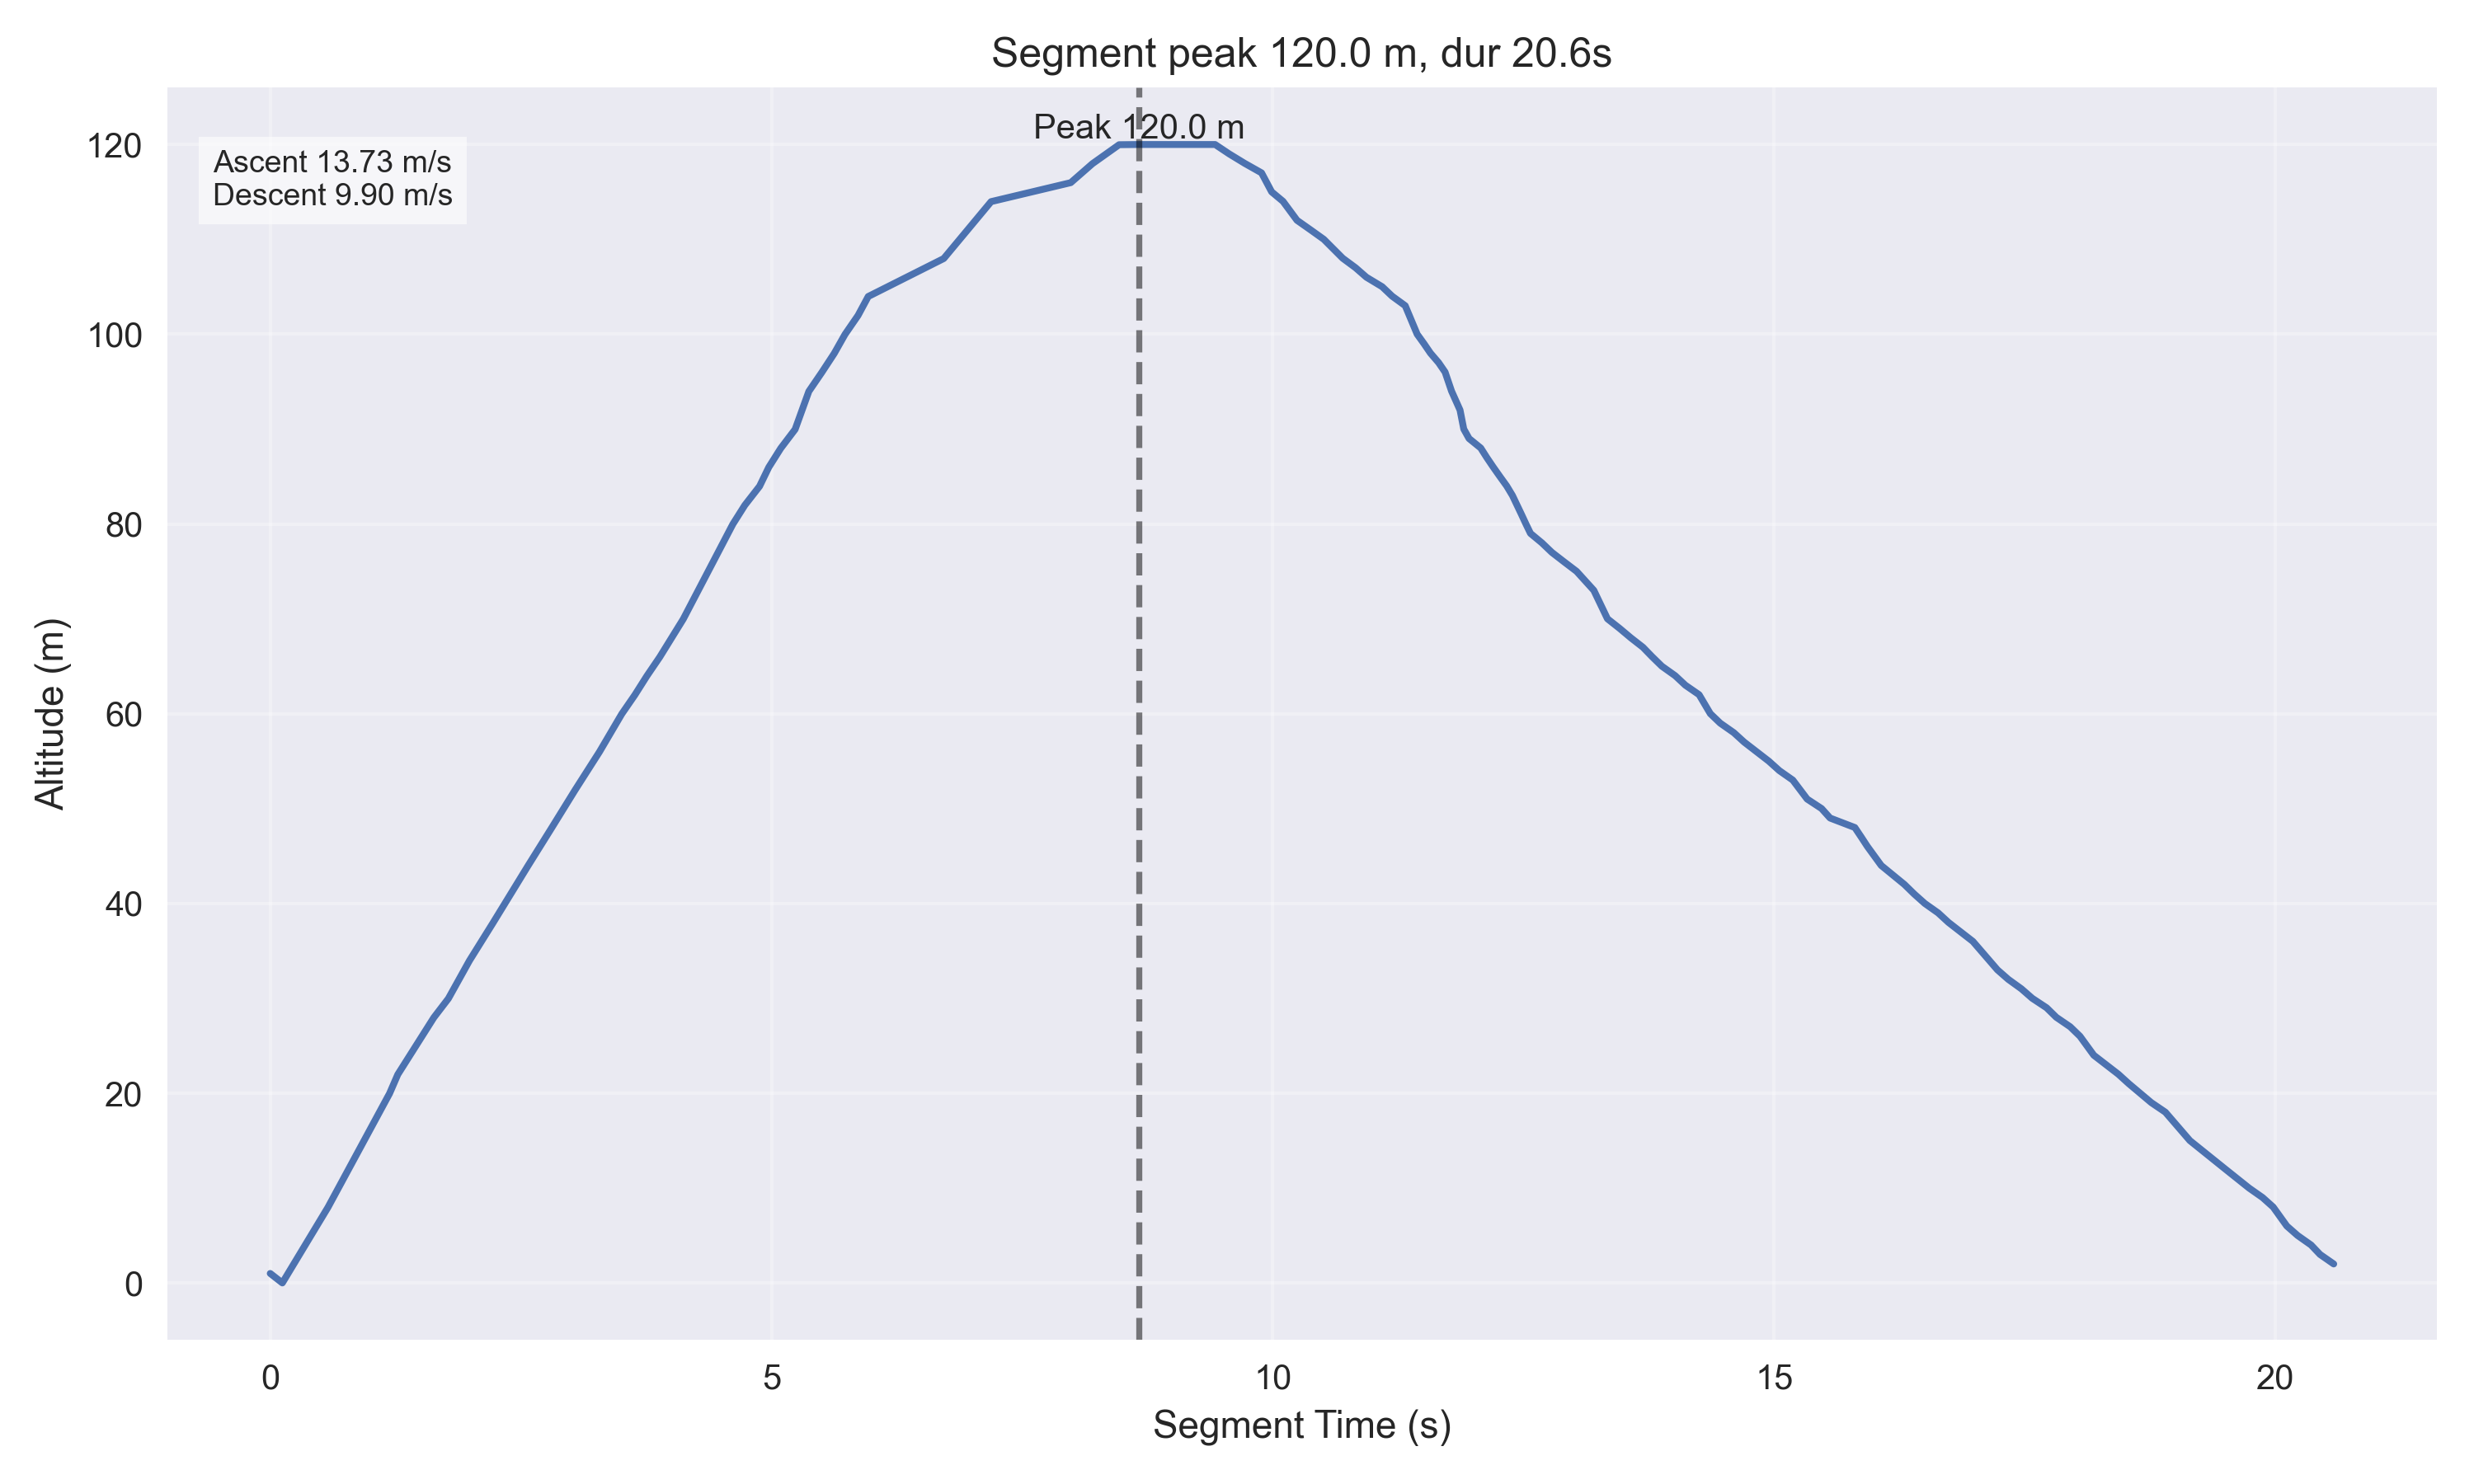

Data behind this chart, as committed beside it:
timestamp, iso_timestamp, record_number, operation_mode, state, ax, ay, az, pitch, roll, gx, gy, gz, latitude, longitude, gps_altitude, gps_time, pressure, temperature, agl_altitude, velocity, pyro1_state, pyro2_state, battery_voltage
2025-08-07 17:00:53.687886, 2025-08-07T17:00:53.687886, 11561, 0, 0, 0.02, -0.04, 0.97, 1.54, -3.43, -10.91, 4.42, 4.09, -1.283, 36.82, 0.0, 316195, 101313, 25.0, 1.0, 0.0, 0.0, 0.0, 0.0
2025-08-07 17:00:53.808717, 2025-08-07T17:00:53.808717, 11566, 0, 0, 0.02, -0.05, 0.96, 1.6, -2.85, -10.49, 4.85, 3.48, -1.283, 36.82, 0.0, 316195, 101325, 25.0, 0.0, 0.0, 0.0, 0.0, 0.0
2025-08-07 17:00:54.263883, 2025-08-07T17:00:54.263883, 11583, 0, 0, 0.03, -0.05, 0.96, 1.62, -2.81, -10.46, 5.49, 3.6, -1.283, 36.82, 4.0, 319495, 101229, 25.0, 8.0, 0.0, 0.0, 0.0, 0.0
2025-08-07 17:00:54.878253, 2025-08-07T17:00:54.878253, 11604, 0, 0, 0.02, -0.04, 0.98, 1.79, -2.76, -11.22, 3.63, 4.18, -1.283, 36.82, 16.0, 320095, 101085, 25.0, 20.0, 0.0, 0.0, 0.0, 0.0
2025-08-07 17:00:54.960253, 2025-08-07T17:00:54.960253, 11608, 0, 0, 0.03, -0.04, 0.97, 1.48, -2.68, -10.88, 4.12, 3.99, -1.283, 36.82, 18.0, 320196, 101061, 25.0, 22.0, 0.0, 0.0, 0.0, 0.0
2025-08-07 17:00:55.319708, 2025-08-07T17:00:55.319708, 11621, 0, 0, 0.02, -0.04, 0.96, 1.57, -2.76, -10.79, 3.6, 4.3, -1.283, 36.82, 26.0, 320597, 100989, 25.0, 28.0, 0.0, 0.0, 0.0, 0.0
2025-08-07 17:00:55.464618, 2025-08-07T17:00:55.464618, 11625, 0, 0, 0.02, -0.05, 0.96, 1.6, -2.85, -10.91, 4.76, 3.87, -1.283, 36.82, 28.0, 320696, 100965, 25.0, 30.0, 0.0, 0.0, 0.0, 0.0
2025-08-07 17:00:55.675023, 2025-08-07T17:00:55.675023, 11635, 0, 1, 0.03, -0.04, 0.97, 1.62, -2.55, -10.88, 5.27, 3.41, -1.283, 36.82, 34.0, 320997, 100917, 25.0, 34.0, 0.0, 0.0, 0.0, 0.0
2025-08-07 17:00:55.793023, 2025-08-07T17:00:55.793023, 11639, 0, 1, 0.03, -0.05, 0.97, 1.4, -2.9, -10.0, 4.82, 4.05, -1.283, 36.82, 36.0, 321096, 100894, 25.0, 36.0, 0.0, 0.0, 0.0, 0.0
2025-08-07 17:00:55.911193, 2025-08-07T17:00:55.911193, 11644, 0, 1, 0.02, -0.05, 0.96, 1.54, -2.77, -10.4, 4.73, 4.15, -1.283, 36.82, 38.0, 321197, 100870, 25.0, 38.0, 0.0, 0.0, 0.0, 0.0
2025-08-07 17:00:56.259165, 2025-08-07T17:00:56.259165, 11654, 0, 1, 0.03, -0.05, 0.96, 1.6, -2.64, -10.64, 5.55, 4.27, -1.283, 36.82, 44.0, 321496, 100798, 25.0, 44.0, 0.0, 0.0, 0.0, 0.0
2025-08-07 17:00:56.495520, 2025-08-07T17:00:56.495520, 11663, 0, 1, 0.03, -0.05, 0.97, 1.96, -2.85, -10.46, 5.09, 4.02, -1.283, 36.82, 50.0, 321797, 100750, 25.0, 48.0, 0.0, 0.0, 0.0, 0.0
2025-08-07 17:00:56.729733, 2025-08-07T17:00:56.729733, 11672, 0, 2, 0.03, -0.05, 0.96, 1.4, -3.0, -10.46, 4.36, 3.51, -1.283, 36.82, 54.0, 321996, 100702, 25.0, 52.0, 0.0, 0.0, 0.0, 0.0
2025-08-07 17:00:56.971494, 2025-08-07T17:00:56.971494, 11681, 0, 2, 0.03, -0.05, 0.96, 1.6, -2.5, -11.31, 4.12, 4.21, -1.283, 36.82, 58.0, 322197, 100654, 25.0, 56.0, 0.0, 0.0, 0.0, 0.0
2025-08-07 17:00:57.194205, 2025-08-07T17:00:57.194205, 11690, 0, 2, 0.02, -0.06, 0.97, 1.57, -2.96, -11.04, 4.85, 4.27, -1.283, 36.82, 64.0, 322496, 100607, 25.0, 60.0, 0.0, 0.0, 0.0, 0.0
2025-08-07 17:00:57.324667, 2025-08-07T17:00:57.324667, 11694, 0, 2, 0.03, -0.04, 0.97, 1.65, -2.86, -10.82, 3.81, 4.85, -1.283, 36.82, 66.0, 322597, 100583, 25.0, 62.0, 0.0, 0.0, 0.0, 0.0
2025-08-07 17:00:57.444574, 2025-08-07T17:00:57.444574, 11699, 0, 2, 0.02, -0.05, 0.97, 1.96, -2.66, -11.07, 4.91, 3.93, -1.283, 36.82, 68.0, 322697, 100559, 25.0, 64.0, 0.0, 0.0, 0.0, 0.0
2025-08-07 17:00:57.573371, 2025-08-07T17:00:57.573371, 11703, 0, 2, 0.02, -0.04, 0.96, 2.02, -2.93, -10.34, 4.3, 4.63, -1.283, 36.82, 70.0, 322796, 100535, 25.0, 66.0, 0.0, 0.0, 0.0, 0.0
2025-08-07 17:00:57.807637, 2025-08-07T17:00:57.807637, 11712, 0, 2, 0.03, -0.05, 0.96, 1.99, -2.8, -10.95, 5.12, 3.84, -1.283, 36.82, 76.0, 323097, 100488, 25.0, 70.0, 0.0, 0.0, 0.0, 0.0
2025-08-07 17:00:58.301965, 2025-08-07T17:00:58.301965, 11730, 0, 2, 0.03, -0.05, 0.97, 1.51, -2.72, -11.55, 5.61, 3.66, -1.283, 36.82, 86.0, 323597, 100368, 25.0, 80.0, 0.0, 0.0, 0.0, 0.0
2025-08-07 17:00:58.421537, 2025-08-07T17:00:58.421537, 11734, 0, 2, 0.03, -0.05, 0.97, 1.54, -2.72, -11.25, 5.58, 4.51, -1.283, 36.82, 88.0, 323696, 100345, 25.0, 82.0, 0.0, 0.0, 0.0, 0.0
2025-08-07 17:00:58.568887, 2025-08-07T17:00:58.568887, 11739, 0, 3, 0.03, -0.05, 0.97, 1.71, -2.64, -11.31, 4.97, 4.05, -1.283, 36.82, 90.0, 323797, 100321, 25.0, 84.0, 0.0, 0.0, 0.0, 0.0
2025-08-07 17:00:58.660624, 2025-08-07T17:00:58.660624, 11743, 0, 3, 0.03, -0.04, 0.96, 1.34, -2.59, -10.49, 4.05, 3.57, -1.283, 36.82, 92.0, 323897, 100297, 25.0, 86.0, 0.0, 0.0, 0.0, 0.0
2025-08-07 17:00:58.780041, 2025-08-07T17:00:58.780041, 11748, 0, 3, 0.03, -0.05, 0.96, 1.74, -2.84, -11.22, 4.33, 3.66, -1.283, 36.82, 96.0, 324097, 100273, 25.0, 88.0, 0.0, 0.0, 0.0, 0.0
2025-08-07 17:00:58.923559, 2025-08-07T17:00:58.923559, 11752, 0, 3, 0.03, -0.04, 0.97, 1.48, -2.94, -10.91, 4.88, 3.69, -1.283, 36.82, 98.0, 324196, 100250, 25.0, 90.0, 0.0, 0.0, 0.0, 0.0
2025-08-07 17:00:59.060319, 2025-08-07T17:00:59.060319, 11757, 0, 3, 0.02, -0.04, 0.97, 1.74, -2.81, -11.01, 3.14, 3.99, -1.283, 36.82, 100.0, 324297, 100202, 25.0, 94.0, 0.0, 0.0, 0.0, 0.0
2025-08-07 17:00:59.189633, 2025-08-07T17:00:59.189633, 11761, 0, 3, 0.03, -0.05, 0.97, 2.02, -2.96, -10.91, 3.6, 5.0, -1.283, 36.82, 104.0, 324497, 100178, 25.0, 96.0, 0.0, 0.0, 0.0, 0.0
2025-08-07 17:00:59.313642, 2025-08-07T17:00:59.313642, 11766, 0, 3, 0.03, -0.05, 0.97, 1.74, -2.36, -10.98, 5.0, 3.51, -1.283, 36.82, 106.0, 324596, 100154, 25.0, 98.0, 0.0, 0.0, 0.0, 0.0
2025-08-07 17:00:59.420643, 2025-08-07T17:00:59.420643, 11771, 0, 3, 0.03, -0.05, 0.97, 1.34, -2.81, -10.52, 5.37, 4.33, -1.283, 36.82, 108.0, 324697, 100131, 25.0, 100.0, 0.0, 0.0, 0.0, 0.0
2025-08-07 17:00:59.550961, 2025-08-07T17:00:59.550961, 11776, 0, 3, 0.03, -0.04, 0.96, 1.2, -2.92, -10.64, 4.27, 3.48, -1.283, 36.82, 110.0, 324797, 100107, 25.0, 102.0, 0.0, 0.0, 0.0, 0.0
2025-08-07 17:00:59.652753, 2025-08-07T17:00:59.652753, 11780, 0, 4, 0.03, -0.05, 0.97, 1.65, -2.63, -11.19, 5.09, 3.66, -1.283, 36.82, 112.0, 324897, 100083, 25.0, 104.0, 0.0, 0.0, 0.0, 0.0
2025-08-07 17:01:00.405806, 2025-08-07T17:01:00.405806, 11789, 0, 4, 0.03, -0.04, 0.96, 1.51, -2.97, -10.64, 4.48, 4.39, -1.283, 36.82, 118.0, 325197, 100036, 25.0, 108.0, 0.0, 0.0, 0.0, 0.0
2025-08-07 17:01:00.878458, 2025-08-07T17:01:00.878458, 11804, 0, 4, 0.03, -0.05, 0.97, 1.74, -2.64, -11.19, 5.0, 3.69, -1.283, 36.82, 120.0, 325496, 99965, 25.0, 114.0, 0.0, 0.0, 0.0, 0.0
2025-08-07 17:01:01.672842, 2025-08-07T17:01:01.672842, 11809, 0, 4, 0.03, -0.05, 0.96, 1.93, -2.63, -10.76, 5.52, 4.27, -1.283, 36.82, 120.0, 325596, 99941, 25.0, 116.0, 0.0, 0.0, 0.0, 0.0
2025-08-07 17:01:01.889247, 2025-08-07T17:01:01.889247, 11814, 0, 4, 0.03, -0.04, 0.96, 1.4, -2.81, -11.43, 5.61, 4.21, -1.283, 36.82, 120.0, 325696, 99917, 25.0, 118.0, 0.0, 0.0, 0.0, 0.0
2025-08-07 17:01:02.155420, 2025-08-07T17:01:02.155420, 11818, 0, 4, 0.02, -0.05, 0.97, 1.48, -2.99, -11.43, 4.91, 3.08, -1.283, 36.82, 120.0, 325898, 99894, 25.0, 120.0, 0.0, 0.0, 0.0, 0.0
2025-08-07 17:01:02.354716, 2025-08-07T17:01:02.354716, 11822, 0, 4, 0.03, -0.05, 0.96, 1.46, -2.75, -11.19, 4.3, 4.42, -1.283, 36.82, 120.0, 325997, 99894, 25.0, 120.0, 0.0, 0.0, 0.0, 0.0
2025-08-07 17:01:02.478632, 2025-08-07T17:01:02.478632, 11827, 0, 4, 0.03, -0.05, 0.97, 1.18, -3.05, -10.24, 3.96, 4.24, -1.283, 36.82, 120.0, 326098, 99894, 25.0, 120.0, 0.0, 0.0, 0.0, 0.0
2025-08-07 17:01:02.572627, 2025-08-07T17:01:02.572627, 11831, 0, 4, 0.03, -0.05, 0.96, 1.23, -2.86, -10.88, 4.48, 3.99, -1.283, 36.82, 120.0, 326198, 99894, 25.0, 120.0, 0.0, 0.0, 0.0, 0.0
2025-08-07 17:01:02.752727, 2025-08-07T17:01:02.752727, 11836, 0, 4, 0.03, -0.05, 0.97, 1.43, -3.11, -11.22, 4.12, 4.27, -1.283, 36.82, 120.0, 326298, 99894, 25.0, 120.0, 0.0, 0.0, 0.0, 0.0
2025-08-07 17:01:02.840770, 2025-08-07T17:01:02.840770, 11845, 0, 4, 0.03, -0.04, 0.97, 1.34, -2.7, -11.49, 5.46, 4.48, -1.283, 36.82, 117.0, 326598, 99894, 25.0, 120.0, 0.0, 0.0, 0.0, 0.0
2025-08-07 17:01:02.936327, 2025-08-07T17:01:02.936327, 11849, 0, 4, 0.03, -0.05, 0.96, 1.23, -2.49, -10.64, 3.84, 4.05, -1.283, 36.82, 116.0, 326697, 99894, 25.0, 120.0, 0.0, 0.0, 0.0, 0.0
2025-08-07 17:01:03.112936, 2025-08-07T17:01:03.112936, 11858, 0, 4, 0.03, -0.04, 0.97, 1.48, -2.83, -11.62, 5.03, 4.7, -1.283, 36.82, 113.0, 326998, 99894, 25.0, 120.0, 0.0, 0.0, 0.0, 0.0
2025-08-07 17:01:03.253116, 2025-08-07T17:01:03.253116, 11862, 0, 4, 0.03, -0.04, 0.97, 1.34, -2.9, -10.91, 4.48, 4.76, -1.283, 36.82, 112.0, 327098, 99905, 25.0, 119.0, 0.0, 0.0, 0.0, 0.0
2025-08-07 17:01:03.408273, 2025-08-07T17:01:03.408273, 11867, 0, 4, 0.03, -0.05, 0.97, 1.48, -3.01, -11.04, 4.42, 4.36, -1.283, 36.82, 111.0, 327198, 99917, 25.0, 118.0, 0.0, 0.0, 0.0, 0.0
2025-08-07 17:01:03.576004, 2025-08-07T17:01:03.576004, 11871, 0, 4, 0.02, -0.05, 0.96, 1.74, -2.86, -10.82, 3.81, 3.9, -1.283, 36.82, 110.0, 327297, 99929, 25.0, 117.0, 0.0, 0.0, 0.0, 0.0
2025-08-07 17:01:03.676611, 2025-08-07T17:01:03.676611, 11876, 0, 4, 0.03, -0.04, 0.97, 1.6, -2.74, -10.98, 4.02, 3.6, -1.283, 36.82, 109.0, 327398, 99953, 25.0, 115.0, 0.0, 0.0, 0.0, 0.0
2025-08-07 17:01:03.789941, 2025-08-07T17:01:03.789941, 11880, 0, 4, 0.03, -0.05, 0.97, 1.85, -2.88, -10.46, 4.6, 4.42, -1.283, 36.82, 107.0, 327599, 99965, 25.0, 114.0, 0.0, 0.0, 0.0, 0.0
2025-08-07 17:01:03.929646, 2025-08-07T17:01:03.929646, 11890, 0, 4, 0.03, -0.05, 0.97, 1.79, -2.94, -11.31, 5.43, 3.69, -1.283, 36.82, 105.0, 327798, 99988, 25.0, 112.0, 0.0, 0.0, 0.0, 0.0
2025-08-07 17:01:04.064220, 2025-08-07T17:01:04.064220, 11895, 0, 4, 0.02, -0.04, 0.97, 1.2, -2.88, -10.98, 5.15, 3.26, -1.283, 36.82, 104.0, 327899, 100000, 25.0, 111.0, 0.0, 0.0, 0.0, 0.0
2025-08-07 17:01:04.196536, 2025-08-07T17:01:04.196536, 11899, 0, 4, 0.03, -0.04, 0.97, 1.04, -2.75, -11.25, 5.18, 3.75, -1.283, 36.82, 102.0, 328099, 100012, 25.0, 110.0, 0.0, 0.0, 0.0, 0.0
2025-08-07 17:01:04.385738, 2025-08-07T17:01:04.385738, 11903, 0, 4, 0.03, -0.05, 0.96, 1.65, -2.42, -11.55, 5.52, 4.05, -1.283, 36.82, 101.0, 328198, 100036, 25.0, 108.0, 0.0, 0.0, 0.0, 0.0
2025-08-07 17:01:04.513657, 2025-08-07T17:01:04.513657, 11908, 0, 4, 0.03, -0.04, 0.96, 1.23, -2.78, -10.76, 4.94, 4.42, -1.283, 36.82, 100.0, 328299, 100048, 25.0, 107.0, 0.0, 0.0, 0.0, 0.0
2025-08-07 17:01:04.622083, 2025-08-07T17:01:04.622083, 11912, 0, 4, 0.03, -0.04, 0.97, 1.9, -2.29, -11.49, 6.28, 4.09, -1.283, 36.82, 98.0, 328499, 100060, 25.0, 106.0, 0.0, 0.0, 0.0, 0.0
2025-08-07 17:01:04.778993, 2025-08-07T17:01:04.778993, 11917, 0, 4, 0.02, -0.04, 0.96, 1.37, -2.99, -10.52, 3.57, 3.6, -1.283, 36.82, 97.0, 328599, 100071, 25.0, 105.0, 0.0, 0.0, 0.0, 0.0
2025-08-07 17:01:04.878851, 2025-08-07T17:01:04.878851, 11922, 0, 4, 0.03, -0.04, 0.97, 2.02, -2.95, -10.67, 4.66, 3.38, -1.283, 36.82, 96.0, 328698, 100083, 25.0, 104.0, 0.0, 0.0, 0.0, 0.0
2025-08-07 17:01:05.008962, 2025-08-07T17:01:05.008962, 11927, 0, 4, 0.03, -0.05, 0.97, 1.48, -2.92, -10.91, 5.24, 4.18, -1.283, 36.82, 95.0, 328799, 100095, 25.0, 103.0, 0.0, 0.0, 0.0, 0.0
2025-08-07 17:01:05.127924, 2025-08-07T17:01:05.127924, 11936, 0, 4, 0.03, -0.04, 0.97, 1.76, -2.55, -10.46, 4.73, 3.6, -1.283, 36.82, 92.0, 329099, 100131, 25.0, 100.0, 0.0, 0.0, 0.0, 0.0
2025-08-07 17:01:05.196063, 2025-08-07T17:01:05.196063, 11941, 0, 4, 0.03, -0.04, 0.98, 1.54, -2.63, -10.85, 4.88, 3.84, -1.283, 36.82, 91.0, 329198, 100143, 25.0, 99.0, 0.0, 0.0, 0.0, 0.0
2025-08-07 17:01:05.260747, 2025-08-07T17:01:05.260747, 11946, 0, 4, 0.03, -0.04, 0.97, 1.43, -2.43, -11.62, 4.94, 4.09, -1.283, 36.82, 90.0, 329299, 100154, 25.0, 98.0, 0.0, 0.0, 0.0, 0.0
... 75 more rows
